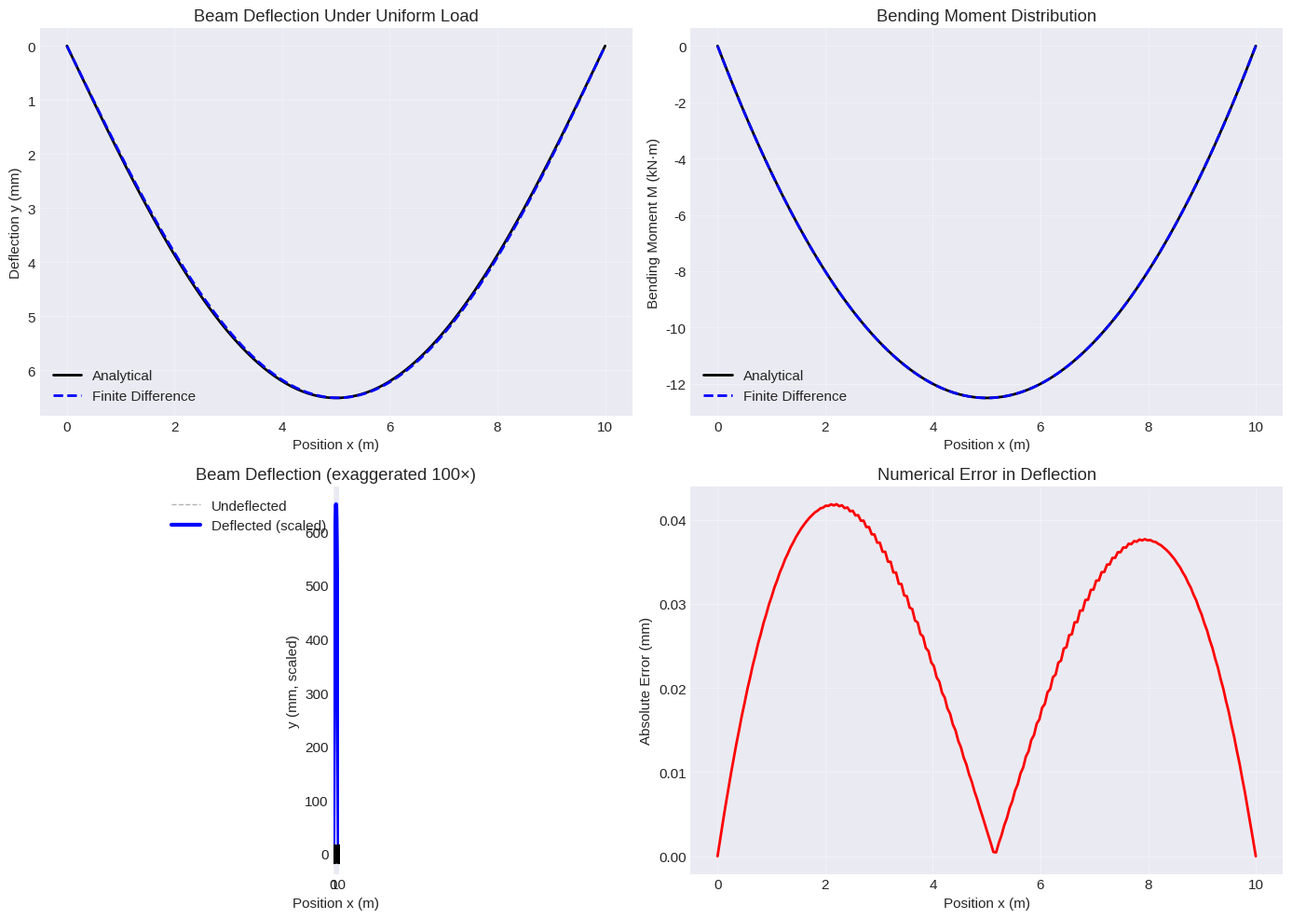
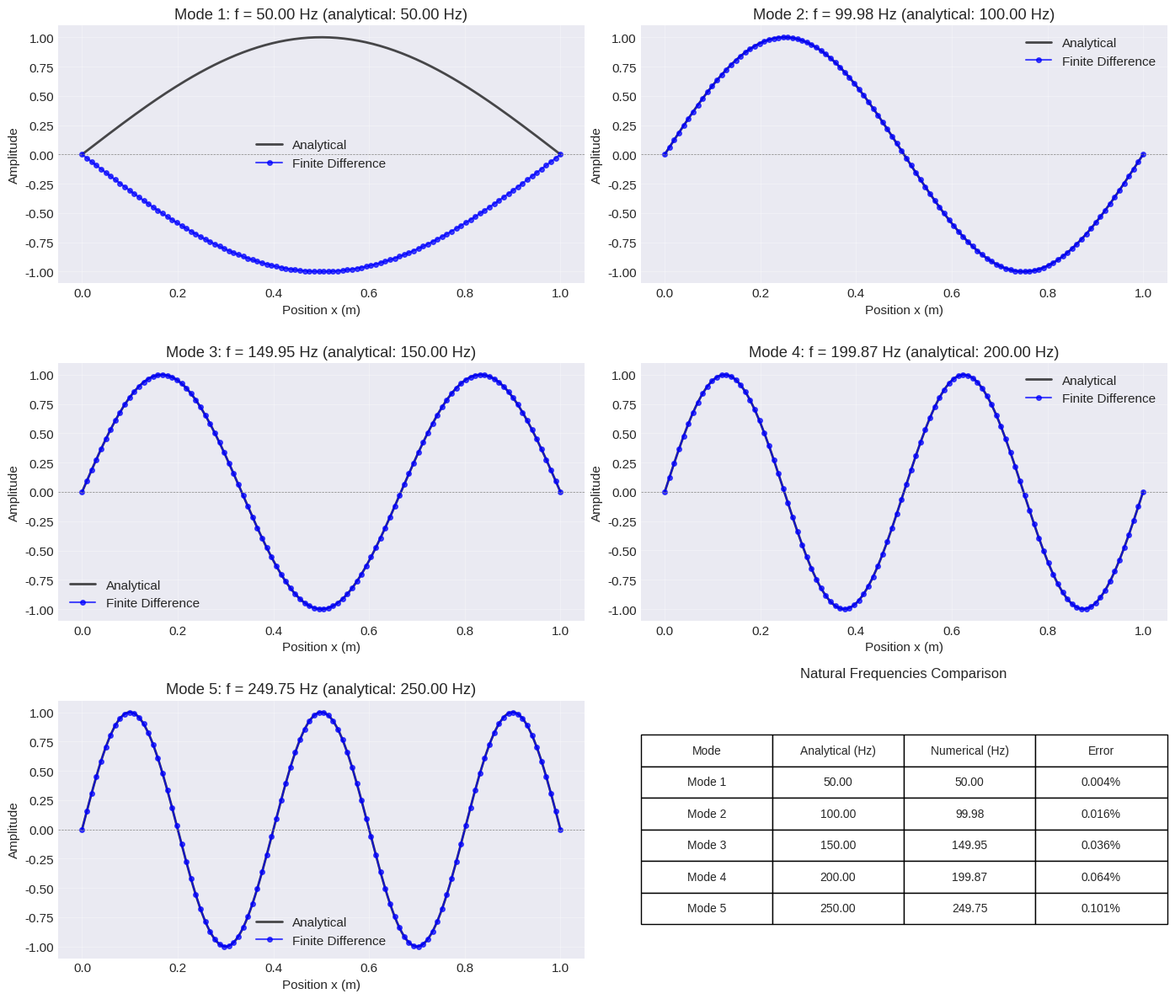
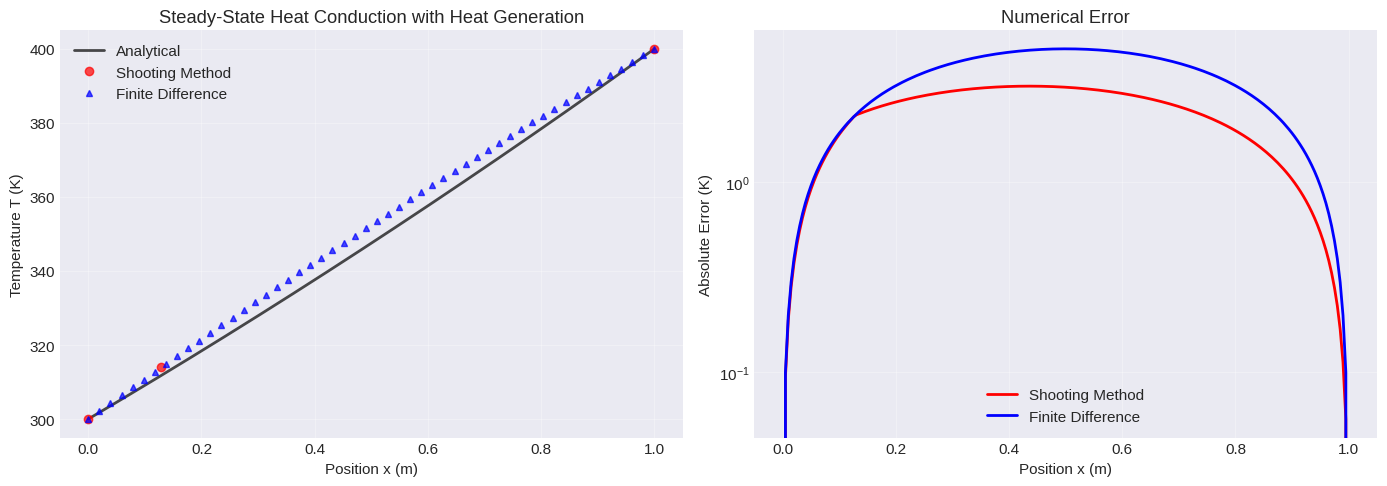
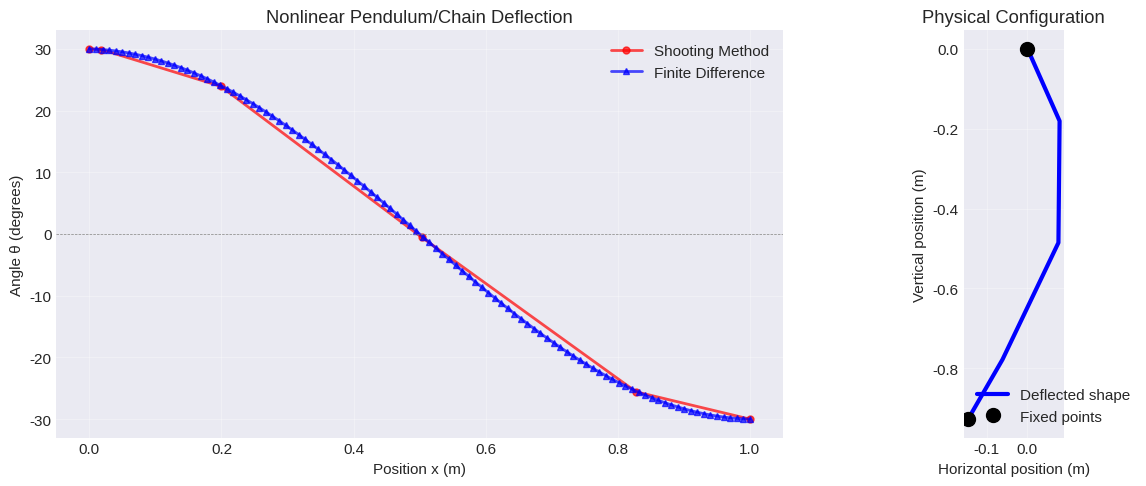

Recreate these plots in Python, in order.
#import required packages
import numpy as np
import matplotlib.pyplot as plt
from scipy.integrate import solve_ivp
from scipy.optimize import fsolve, root_scalar
from scipy.sparse import diags
from scipy.sparse.linalg import spsolve

# Set plotting style to improve figures
plt.style.use('seaborn-v0_8-darkgrid')
plt.rcParams['figure.figsize'] = (12, 8)
plt.rcParams['font.size'] = 11

def shooting_method(f, x_span, ya, yb, s_guess=0.0, method='RK45'):
    """
    Solve a two-point BVP using the shooting method.
    
    For y'' = f(x, y, y') with y(x_span[0]) = ya and y(x_span[1]) = yb
    
    Parameters:
    -----------
    f : callable
        Function f(x, y, yp) defining y'' = f(x, y, y')
    x_span : tuple
        (x_start, x_end)
    ya : float
        Boundary condition at x_start
    yb : float
        Boundary condition at x_end
    s_guess : float
        Initial guess for y'(x_start)
    method : str
        Integration method for solve_ivp
    
    Returns:
    --------
    x : ndarray
        Solution points
    y : ndarray
        Solution values
    s : float
        The shooting parameter (initial slope)
    """
    
    def ode_system(x, Y):
        """Convert 2nd order ODE to system of 1st order ODEs"""
        y, yp = Y
        return [yp, f(x, y, yp)]
    
    def residual(s):
        """Solve IVP with initial slope s and return error at right boundary"""
        # Ensure s is a scalar (fsolve may pass it as array)
        s_val = float(s) if np.isscalar(s) else float(s[0])
        sol = solve_ivp(ode_system, x_span, [ya, s_val], method=method, dense_output=True)
        return sol.y[0, -1] - yb
    
    # Find the correct shooting parameter
    result = fsolve(residual, [s_guess], full_output=True)
    s_optimal = float(result[0][0])
    
    # Solve with optimal shooting parameter
    sol = solve_ivp(ode_system, x_span, [ya, s_optimal], method=method, dense_output=True)
    
    return sol.t, sol.y[0], s_optimal

def finite_difference_linear(p, q, r, x_span, ya, yb, n=100):
    """
    Solve linear BVP using finite difference method.
    
    For y'' + p(x)y' + q(x)y = r(x) with y(a) = ya, y(b) = yb
    
    Parameters:
    -----------
    p, q, r : callable
        Coefficient functions
    x_span : tuple
        (a, b) domain boundaries
    ya, yb : float
        Boundary values
    n : int
        Number of interior points
    
    Returns:
    --------
    x : ndarray
        Grid points
    y : ndarray
        Solution values
    """
    a, b = x_span
    h = (b - a) / (n + 1)
    x = np.linspace(a, b, n + 2)
    
    # Build the coefficient matrix (tridiagonal)
    # y''_i ≈ (y_{i+1} - 2y_i + y_{i-1})/h^2
    # y'_i ≈ (y_{i+1} - y_{i-1})/(2h)
    
    # Interior points: i = 1, 2, ..., n
    main_diag = np.zeros(n)
    upper_diag = np.zeros(n-1)
    lower_diag = np.zeros(n-1)
    rhs = np.zeros(n)
    
    for i in range(n):
        xi = x[i+1]  # Interior point
        
        # Coefficients from finite difference approximation
        # (1/h^2 - p_i/(2h))y_{i-1} + (-2/h^2 + q_i)y_i + (1/h^2 + p_i/(2h))y_{i+1} = r_i
        
        pi = p(xi)
        qi = q(xi)
        ri = r(xi)
        
        main_diag[i] = -2/h**2 + qi
        
        if i > 0:
            lower_diag[i-1] = 1/h**2 - pi/(2*h)
        if i < n-1:
            upper_diag[i] = 1/h**2 + pi/(2*h)
        
        rhs[i] = ri
        
        # Incorporate boundary conditions
        if i == 0:
            rhs[i] -= ya * (1/h**2 - pi/(2*h))
        if i == n-1:
            rhs[i] -= yb * (1/h**2 + pi/(2*h))
    
    # Solve the tridiagonal system
    A = diags([lower_diag, main_diag, upper_diag], [-1, 0, 1], format='csr')
    y_interior = spsolve(A, rhs)
    
    # Combine with boundary values
    y = np.concatenate([[ya], y_interior, [yb]])
    
    return x, y


def finite_difference_nonlinear(f, x_span, ya, yb, n=100, max_iter=50, tol=1e-8):
    """
    Solve nonlinear BVP using finite difference method with Newton's method.
    
    For y'' = f(x, y, y') with y(a) = ya, y(b) = yb
    
    Parameters:
    -----------
    f : callable
        Function f(x, y, yp) defining y'' = f(x, y, y')
    x_span : tuple
        (a, b) domain boundaries
    ya, yb : float
        Boundary values
    n : int
        Number of interior points
    
    Returns:
    --------
    x : ndarray
        Grid points
    y : ndarray
        Solution values
    """
    a, b = x_span
    h = (b - a) / (n + 1)
    x = np.linspace(a, b, n + 2)
    
    def residual(y_interior):
        """Compute residual for Newton's method"""
        y = np.concatenate([[ya], y_interior, [yb]])
        res = np.zeros(n)
        
        for i in range(n):
            xi = x[i+1]
            yi = y[i+1]
            yp = (y[i+2] - y[i]) / (2*h)
            ypp = (y[i+2] - 2*y[i+1] + y[i]) / h**2
            
            res[i] = ypp - f(xi, yi, yp)
        
        return res
    
    # Initial guess (linear interpolation)
    y_interior_init = ya + (yb - ya) * (x[1:-1] - a) / (b - a)
    
    # Solve using Newton's method
    y_interior = fsolve(residual, y_interior_init)
    
    y = np.concatenate([[ya], y_interior, [yb]])
    
    return x, y

# Parameters
L = 10.0  # Length (m)
E = 200e9  # Young's modulus (Pa) - steel
I = 1e-4  # Second moment of area (m^4)
w = 1000.0  # Uniform load (N/m)

# Define ODE: y'''' = w/(EI)
# Convert to 2nd order: M'' = w, where M = EI*y''
def beam_equation(x, M, Mp):
    return w

print("Solving moment equation with finite difference...")
x_fd, M_fd = finite_difference_linear(
    lambda x: 0,
    lambda x: 0,
    lambda x: w,
    (0, L), 0.0, 0.0, n=100
)

# Convert moment to deflection: y = integral(integral(M/(EI)))
# Numerical integration
theta_fd = np.zeros_like(M_fd)
y_fd = np.zeros_like(M_fd)

dx = x_fd[1] - x_fd[0]
for i in range(1, len(x_fd)):
    theta_fd[i] = theta_fd[i-1] + M_fd[i-1] / (E * I) * dx
    y_fd[i] = y_fd[i-1] + theta_fd[i-1] * dx

# Apply boundary conditions: y(0) = 0 and y(L) = 0
# The integration gives y(0) = 0 automatically, but y(L) may not be zero
# Subtract a linear correction to enforce y(L) = 0
y_fd = y_fd - (x_fd / L) * y_fd[-1]

print("Done")

# Analytical solution
def y_exact_beam(x):
    return (w / (24 * E * I)) * x * (L**3 - 2*L*x**2 + x**3)

x_exact = np.linspace(0, L, 200)
y_exact_vals = y_exact_beam(x_exact)

# Plot beam deflection
fig, axes = plt.subplots(2, 2, figsize=(14, 10))

# Deflection
axes[0, 0].plot(x_exact, y_exact_vals * 1000, 'k-', linewidth=2, label='Analytical')
axes[0, 0].plot(x_fd, y_fd * 1000, 'b--', linewidth=2, label='Finite Difference')
axes[0, 0].set_xlabel('Position x (m)')
axes[0, 0].set_ylabel('Deflection y (mm)')
axes[0, 0].set_title('Beam Deflection Under Uniform Load')
axes[0, 0].legend()
axes[0, 0].grid(True, alpha=0.3)
axes[0, 0].invert_yaxis()

# Moment diagram
M_exact = -w * x_exact * (L - x_exact) / 2
axes[0, 1].plot(x_exact, M_exact / 1000, 'k-', linewidth=2, label='Analytical')
axes[0, 1].plot(x_fd, M_fd / 1000, 'b--', linewidth=2, label='Finite Difference')
axes[0, 1].set_xlabel('Position x (m)')
axes[0, 1].set_ylabel('Bending Moment M (kN·m)')
axes[0, 1].set_title('Bending Moment Distribution')
axes[0, 1].legend()
axes[0, 1].grid(True, alpha=0.3)

# Beam visualization
scale_factor = 100  # Exaggerate deflection for visualization
axes[1, 0].plot(x_exact, np.zeros_like(x_exact), 'k--', linewidth=1, alpha=0.3, label='Undeflected')
axes[1, 0].plot(x_exact, y_exact_vals * scale_factor * 1000, 'b-', linewidth=3, label='Deflected (scaled)')
axes[1, 0].plot([0, 0], [-5, 5], 'ko', markersize=10)
axes[1, 0].plot([L, L], [-5, 5], 'ko', markersize=10)
axes[1, 0].set_xlabel('Position x (m)')
axes[1, 0].set_ylabel('y (mm, scaled)')
axes[1, 0].set_title(f'Beam Deflection (exaggerated {scale_factor}×)')
axes[1, 0].legend()
axes[1, 0].set_aspect('equal')
axes[1, 0].grid(True, alpha=0.3)

# Error
y_fd_interp = np.interp(x_exact, x_fd, y_fd)
error_y = np.abs(y_fd_interp - y_exact_vals) * 1000
axes[1, 1].plot(x_exact, error_y, 'r-', linewidth=2)
axes[1, 1].set_xlabel('Position x (m)')
axes[1, 1].set_ylabel('Absolute Error (mm)')
axes[1, 1].set_title('Numerical Error in Deflection')
axes[1, 1].grid(True, alpha=0.3)

plt.tight_layout()
plt.show()

max_deflection = np.min(y_exact_vals) * 1000
print(f"\nMaximum deflection: {abs(max_deflection):.3f} mm")
print(f"Maximum error: {np.max(error_y):.3e} mm")

# Parameters
L = 1.0  # String length (m)
c = 100.0  # Wave speed (m/s)

# Note that y'' + k²y = 0 becomes a matrix eigenvalue problem

def find_modes_finite_difference(L, n_points=100, n_modes=5):
    """
    Find natural frequencies and mode shapes using finite difference.
    """
    h = L / (n_points + 1)
    x = np.linspace(0, L, n_points + 2)
    
    # Build the second derivative matrix
    # y''_i ≈ (y_{i+1} - 2y_i + y_{i-1})/h²
    main_diag = -2 * np.ones(n_points)
    off_diag = np.ones(n_points - 1)
    D2 = (1/h**2) * diags([off_diag, main_diag, off_diag], [-1, 0, 1], format='array')
    
    # Solve eigenvalue problem: D2 * y = -k² * y
    eigenvalues, eigenvectors = np.linalg.eig(D2)
    
    # Sort by eigenvalue magnitude
    idx = np.argsort(np.abs(eigenvalues))
    eigenvalues = eigenvalues[idx]
    eigenvectors = eigenvectors[:, idx]
    
    # Extract first n_modes
    k_squared = -eigenvalues[:n_modes]
    k_values = np.sqrt(np.abs(k_squared))
    
    # Mode shapes (include boundary points)
    modes = np.zeros((n_modes, n_points + 2))
    for i in range(n_modes):
        modes[i, 1:-1] = eigenvectors[:, i]
        # Normalize
        modes[i] = modes[i] / np.max(np.abs(modes[i]))
    
    return x, k_values, modes

print("Computing natural frequencies and mode shapes...")
x_modes, k_numerical, modes_numerical = find_modes_finite_difference(L, n_points=100, n_modes=5)
f_numerical = k_numerical * c / (2 * np.pi)
print("Done")

# Analytical frequencies
n_values = np.arange(1, 6)
k_analytical = n_values * np.pi / L
f_analytical = k_analytical * c / (2 * np.pi)

# Plot mode shapes
fig, axes = plt.subplots(3, 2, figsize=(14, 12))
axes = axes.flatten()

x_exact = np.linspace(0, L, 200)

for i in range(5):
    n = i + 1
    
    # Analytical mode shape
    y_analytical = np.sin(n * np.pi * x_exact / L)
    
    # Plot
    axes[i].plot(x_exact, y_analytical, 'k-', linewidth=2, label='Analytical', alpha=0.7)
    axes[i].plot(x_modes, modes_numerical[i], 'bo-', linewidth=1.5, 
                 markersize=4, label='Finite Difference', alpha=0.7)
    axes[i].axhline(0, color='gray', linestyle='--', linewidth=0.5)
    axes[i].set_xlabel('Position x (m)')
    axes[i].set_ylabel('Amplitude')
    axes[i].set_title(f'Mode {n}: f = {f_numerical[i]:.2f} Hz (analytical: {f_analytical[i]:.2f} Hz)')
    axes[i].legend()
    axes[i].grid(True, alpha=0.3)

# Summary table in the last subplot
axes[5].axis('off')
table_data = []
for i in range(5):
    error = abs(f_numerical[i] - f_analytical[i]) / f_analytical[i] * 100
    table_data.append([f'Mode {i+1}', f'{f_analytical[i]:.2f}', 
                       f'{f_numerical[i]:.2f}', f'{error:.3f}%'])

table = axes[5].table(cellText=table_data,
                      colLabels=['Mode', 'Analytical (Hz)', 'Numerical (Hz)', 'Error'],
                      cellLoc='center',
                      loc='center')
table.auto_set_font_size(False)
table.set_fontsize(10)
table.scale(1, 2)
axes[5].set_title('Natural Frequencies Comparison', fontsize=12, pad=20)

plt.tight_layout()
plt.show()

# Parameters
L = 1.0  # Length (m)
k = 50.0  # Thermal conductivity (W/m·K)
q = 1000.0  # Heat generation rate (W/m³)
T0 = 300.0  # Temperature at x=0 (K)
TL = 400.0  # Temperature at x=L (K)

# Define the ODE: T'' = -q/k
def heat_equation(x, T, Tp):
    return -q / k

# Solve using shooting method
print("Solving with shooting method...")
x_shoot, T_shoot, slope = shooting_method(heat_equation, (0, L), T0, TL, s_guess=100)

# Solve using finite difference (as linear problem)
# T'' + 0*T' + 0*T = -q/k
print("Solving with finite difference method...")
x_fd, T_fd = finite_difference_linear(
    lambda x: 0,  # p(x)
    lambda x: 0,  # q(x)
    lambda x: -q/k,  # r(x)
    (0, L), T0, TL, n=50
)

print("Done")

# Analytical solution
def T_exact(x):
    return T0 + (TL - T0) * x / L - (q / (2 * k)) * x * (L - x)

# create analytical solution
x_exact = np.linspace(0, L, 200)
T_exact_vals = T_exact(x_exact)

# Plot results
fig, (ax1, ax2) = plt.subplots(1, 2, figsize=(14, 5))

# Temperature distribution
ax1.plot(x_exact, T_exact_vals, 'k-', linewidth=2, label='Analytical', alpha=0.7)
ax1.plot(x_shoot, T_shoot, 'ro', markersize=6, label='Shooting Method', alpha=0.7)
ax1.plot(x_fd, T_fd, 'b^', markersize=5, label='Finite Difference', alpha=0.7)
ax1.set_xlabel('Position x (m)')
ax1.set_ylabel('Temperature T (K)')
ax1.set_title('Steady-State Heat Conduction with Heat Generation')
ax1.legend()
ax1.grid(True, alpha=0.3)

# Error comparison
T_shoot_interp = np.interp(x_exact, x_shoot, T_shoot)
T_fd_interp = np.interp(x_exact, x_fd, T_fd)

error_shoot = np.abs(T_shoot_interp - T_exact_vals)
error_fd = np.abs(T_fd_interp - T_exact_vals)

ax2.semilogy(x_exact, error_shoot, 'r-', linewidth=2, label='Shooting Method')
ax2.semilogy(x_exact, error_fd, 'b-', linewidth=2, label='Finite Difference')
ax2.set_xlabel('Position x (m)')
ax2.set_ylabel('Absolute Error (K)')
ax2.set_title('Numerical Error')
ax2.legend()
ax2.grid(True, alpha=0.3)

plt.tight_layout()
plt.show()

print(f"\nMaximum errors:")
print(f"  Shooting Method: {np.max(error_shoot):.2e} K")
print(f"  Finite Difference: {np.max(error_fd):.2e} K")

# Parameters
L_pend = 1.0  # Length
g = 9.81  # Gravity
theta0 = np.pi / 6  # 30 degrees at x=0
thetaL = -np.pi / 6  # -30 degrees at x=L

# Define nonlinear ODE
def pendulum_ode(x, theta, theta_p):
    return -(g / L_pend) * np.sin(theta)

print("Solving nonlinear pendulum BVP with shooting method...")
x_shoot_nl, theta_shoot, slope_nl = shooting_method(pendulum_ode, (0, L_pend), theta0, thetaL, s_guess=0.0)

print("Solving with finite difference method...")
x_fd_nl, theta_fd = finite_difference_nonlinear(pendulum_ode, (0, L_pend), theta0, thetaL, n=100)

print("Done")

# Plot nonlinear pendulum solution
fig, (ax1, ax2) = plt.subplots(1, 2, figsize=(14, 5))

# Angle vs position
ax1.plot(x_shoot_nl, np.degrees(theta_shoot), 'ro-', 
         linewidth=2, markersize=5, label='Shooting Method', alpha=0.7)
ax1.plot(x_fd_nl, np.degrees(theta_fd), 'b^-', 
         linewidth=2, markersize=4, label='Finite Difference', alpha=0.7)
ax1.axhline(0, color='gray', linestyle='--', linewidth=0.5)
ax1.set_xlabel('Position x (m)')
ax1.set_ylabel('Angle θ (degrees)')
ax1.set_title('Nonlinear Pendulum/Chain Deflection')
ax1.legend()
ax1.grid(True, alpha=0.3)

# Physical configuration
# Convert angle to Cartesian coordinates
n_points = len(x_shoot_nl)
x_cart = np.zeros(n_points)
y_cart = np.zeros(n_points)

for i in range(1, n_points):
    dx = x_shoot_nl[i] - x_shoot_nl[i-1]
    angle = theta_shoot[i]
    x_cart[i] = x_cart[i-1] + dx * np.sin(angle)
    y_cart[i] = y_cart[i-1] - dx * np.cos(angle)

ax2.plot(x_cart, y_cart, 'b-', linewidth=3, label='Deflected shape')
ax2.plot([x_cart[0]], [y_cart[0]], 'ko', markersize=10, label='Fixed points')
ax2.plot([x_cart[-1]], [y_cart[-1]], 'ko', markersize=10)
ax2.set_xlabel('Horizontal position (m)')
ax2.set_ylabel('Vertical position (m)')
ax2.set_title('Physical Configuration')
ax2.set_aspect('equal')
ax2.legend()
ax2.grid(True, alpha=0.3)

plt.tight_layout()
plt.show()
